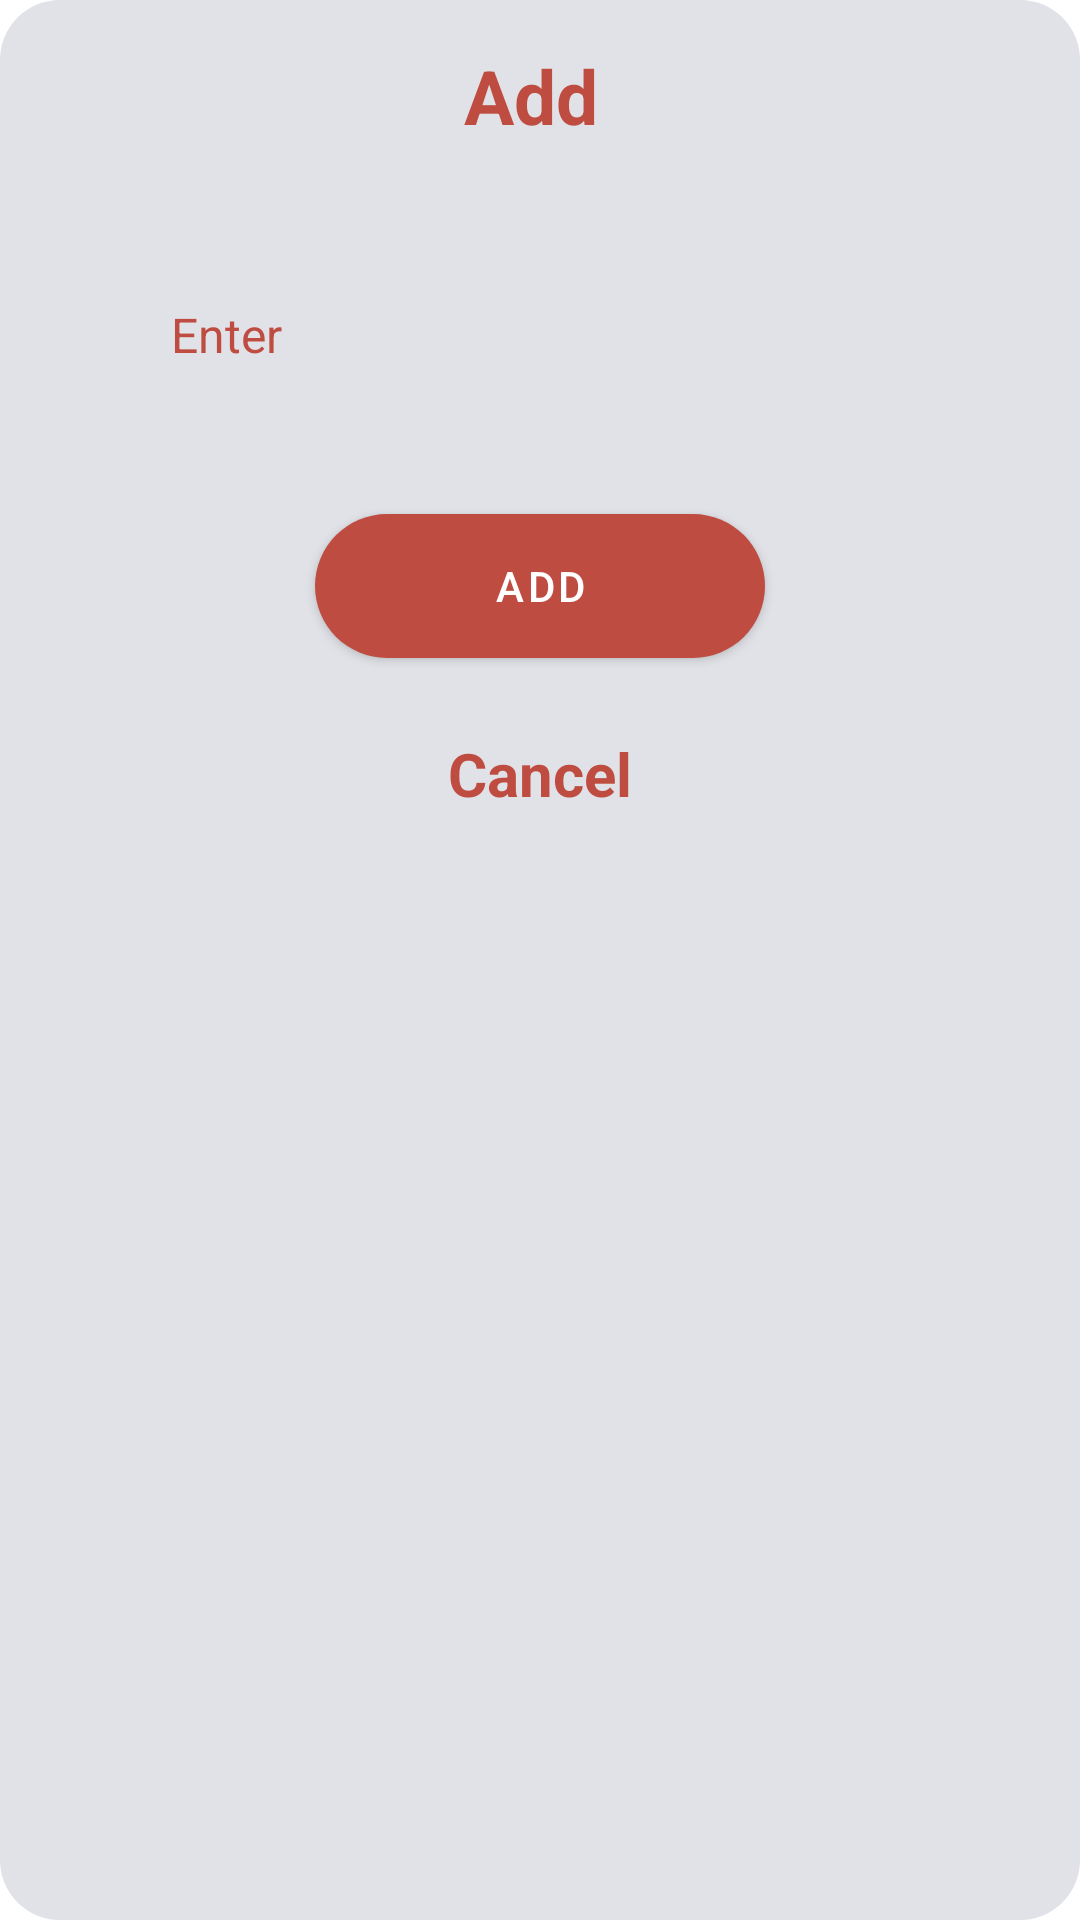

Produce the Android XML layout that renders to this screen, including the resource entries it uses.
<!-- AndroidManifest.xml: application theme Theme.BookManagerVer2 -->
<!-- res/layout/dialogaddkindofbook.xml -->
<?xml version="1.0" encoding="utf-8"?>
<LinearLayout xmlns:android="http://schemas.android.com/apk/res/android"
    xmlns:app="http://schemas.android.com/apk/res-auto"
    android:layout_width="match_parent"
    android:layout_height="wrap_content"
    android:layout_margin="30dp"
    android:padding="5dp"
    android:background="@drawable/background_them2"
    android:orientation="vertical">

    <TextView
        android:padding="10dp"
        android:textStyle="bold"
        android:textSize="25dp"
        android:textColor="@color/colorXanhSang"
        android:gravity="center_horizontal"
        android:id="@+id/titleThemLoai"
        android:text="Add "
        android:layout_width="match_parent"
        android:layout_height="wrap_content"/>
    <LinearLayout
        android:padding="30dp"
        android:orientation="vertical"
        android:layout_width="match_parent"
        android:layout_height="wrap_content">

        <EditText

            android:id="@+id/etSoluong"
            android:layout_width="match_parent"
            android:layout_height="wrap_content"
            android:layout_marginLeft="10dp"
            android:layout_marginRight="10dp"
            android:layout_marginBottom="12dp"
            android:background="@drawable/vekhungnhap2"
            android:drawableTint="@color/colorXanhSang"
            android:hint="Enter "
            android:padding="12dp"
            android:textColor="@color/colorXanhSang"
            android:textColorHint="@color/colorXanhSang"
            android:textSize="16dp" />



        <Button
            android:layout_marginTop="25dp"
            android:id="@+id/btnsoluong"
            android:layout_width="150dp"
            android:layout_height="wrap_content"
            android:layout_gravity="center"
            android:layout_marginLeft="10dp"
            android:layout_marginRight="10dp"
            android:layout_weight="1"
            android:background="@drawable/khunglogin"
            android:text="Add"
            android:textColor="@color/white"
            app:backgroundTint="@null" />



        <TextView
            android:layout_marginTop="25dp"
            android:id="@+id/xoaTextxoluong"
            android:layout_width="wrap_content"
            android:layout_height="wrap_content"
            android:text="Cancel"
            android:textSize="20dp"
            android:textStyle="bold"
            android:textColorHint="@color/colorXanhSang"
            android:layout_gravity="center"
            android:textColor="@color/colorXanhSang"/>




    </LinearLayout>
</LinearLayout>
<!-- resources referenced by this layout -->
<resources>
  <color name="colorXanhSang">#BF4C41</color>
  <color name="white">#FFFFFFFF</color>
  <!-- drawable background_them2 (drawable) -->
  <shape xmlns:android="http://schemas.android.com/apk/res/android"
      android:shape="rectangle">
      <gradient
          android:endColor="@color/white2"
          android:startColor="@color/white2"
          android:angle="180" />
  
      <corners
          android:radius="20dp">
      </corners>
  </shape>
  <!-- drawable khunglogin (drawable) -->
  <?xml version="1.0" encoding="utf-8"?>
  <selector xmlns:android="http://schemas.android.com/apk/res/android">
  
      <item>
          <shape android:shape="rectangle">
              <solid android:color="#BF4C41"/>
              <corners android:radius="40dp"/>
          </shape>
      </item>
  </selector>
  <style name="Theme.BookManagerVer2" parent="Theme.MaterialComponents.DayNight.DarkActionBar">
          
          <item name="colorPrimary">@color/purple_500</item>
          <item name="colorPrimaryVariant">#E1E2E7</item>
          <item name="colorOnPrimary">@color/black</item>
          
          <item name="colorSecondary">@color/teal_200</item>
          <item name="colorSecondaryVariant">@color/teal_700</item>
          <item name="colorOnSecondary">@color/black</item>
          
          <item name="android:windowLightStatusBar">true</item>
          <item name="android:statusBarColor" tools:targetApi="l">?attr/colorPrimaryVariant</item>
          
      </style>
  <color name="white2">#E1E2E7</color>
  <color name="purple_500">#17181B</color>
  <color name="black">#0E1013</color>
  <color name="teal_200">#FF03DAC5</color>
  <color name="teal_700">#FF018786</color>
</resources>
